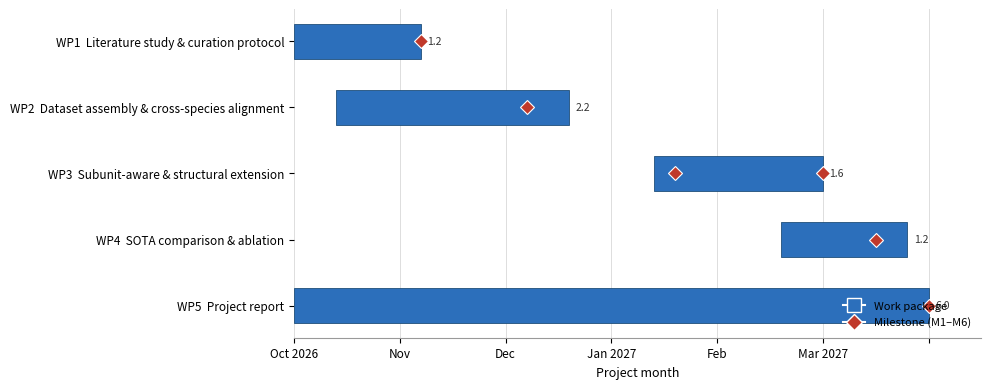

Recreate this plot in Python. (Note: this script raises an exception after producing the figure.)
import matplotlib
matplotlib.use("Agg")
import matplotlib.pyplot as plt
from matplotlib.lines import Line2D

# Work packages: (label, start_month, duration_months)
tasks = [
    ("WP1  Literature study & curation protocol", 0.0, 1.2),
    ("WP2  Dataset assembly & cross-species alignment", 0.4, 2.2),
    ("WP3  Subunit-aware & structural extension", 3.4, 1.6),
    ("WP4  SOTA comparison & ablation", 4.6, 1.2),
    ("WP5  Project report", 0.0, 6.0),
]

# Milestones: (label, month, task_row_index)
milestones = [
    ("M1", 1.2, 0),
    ("M2", 2.2, 1),
    ("M3", 3.6, 2),
    ("M4", 5.0, 2),
    ("M5", 5.5, 3),
    ("M6", 6.0, 4),
]

months = ["Oct 2026", "Nov", "Dec", "Jan 2027", "Feb", "Mar 2027"]

fig, ax = plt.subplots(figsize=(10, 4.0), dpi=160)

n = len(tasks)
bar_color = "#2c6fbb"
bar_edge = "#1f4e79"
milestone_color = "#c0392b"

for i, (label, start, dur) in enumerate(tasks):
    y = n - 1 - i  # WP1 at top
    ax.barh(y, dur, left=start, height=0.52, color=bar_color,
            edgecolor=bar_edge, linewidth=0.6, zorder=3)
    ax.text(start + dur + 0.06, y, f"{dur:.1f}", va="center", ha="left",
            fontsize=7.5, color="#333333")

# milestone diamonds
for label, m, row in milestones:
    y = n - 1 - row
    ax.plot(m, y, marker="D", markersize=7, color=milestone_color,
            markeredgecolor="white", markeredgewidth=0.8, zorder=5)

ax.set_yticks([n - 1 - i for i in range(n)])
ax.set_yticklabels([t[0] for t in tasks], fontsize=8.5)
ax.set_xlim(0, 6.5)
ax.set_xticks(range(0, 7))
ax.set_xticklabels(months + [""], fontsize=8.5)
ax.set_xlabel("Project month", fontsize=9)

ax.xaxis.grid(True, which="major", color="#dddddd", linewidth=0.7, zorder=0)
ax.set_axisbelow(True)
for spine in ["top", "right", "left"]:
    ax.spines[spine].set_visible(False)
ax.spines["bottom"].set_color("#999999")

legend_elements = [
    Line2D([0], [0], marker="s", color="w", markerfacecolor=bar_color,
           markersize=10, label="Work package"),
    Line2D([0], [0], marker="D", color="w", markerfacecolor=milestone_color,
           markeredgecolor="white", markersize=8, label="Milestone (M1–M6)"),
]
ax.legend(handles=legend_elements, loc="lower right", fontsize=8, frameon=False)

plt.tight_layout()
plt.savefig("images/gantt.png", bbox_inches="tight")
print("saved images/gantt.png")
